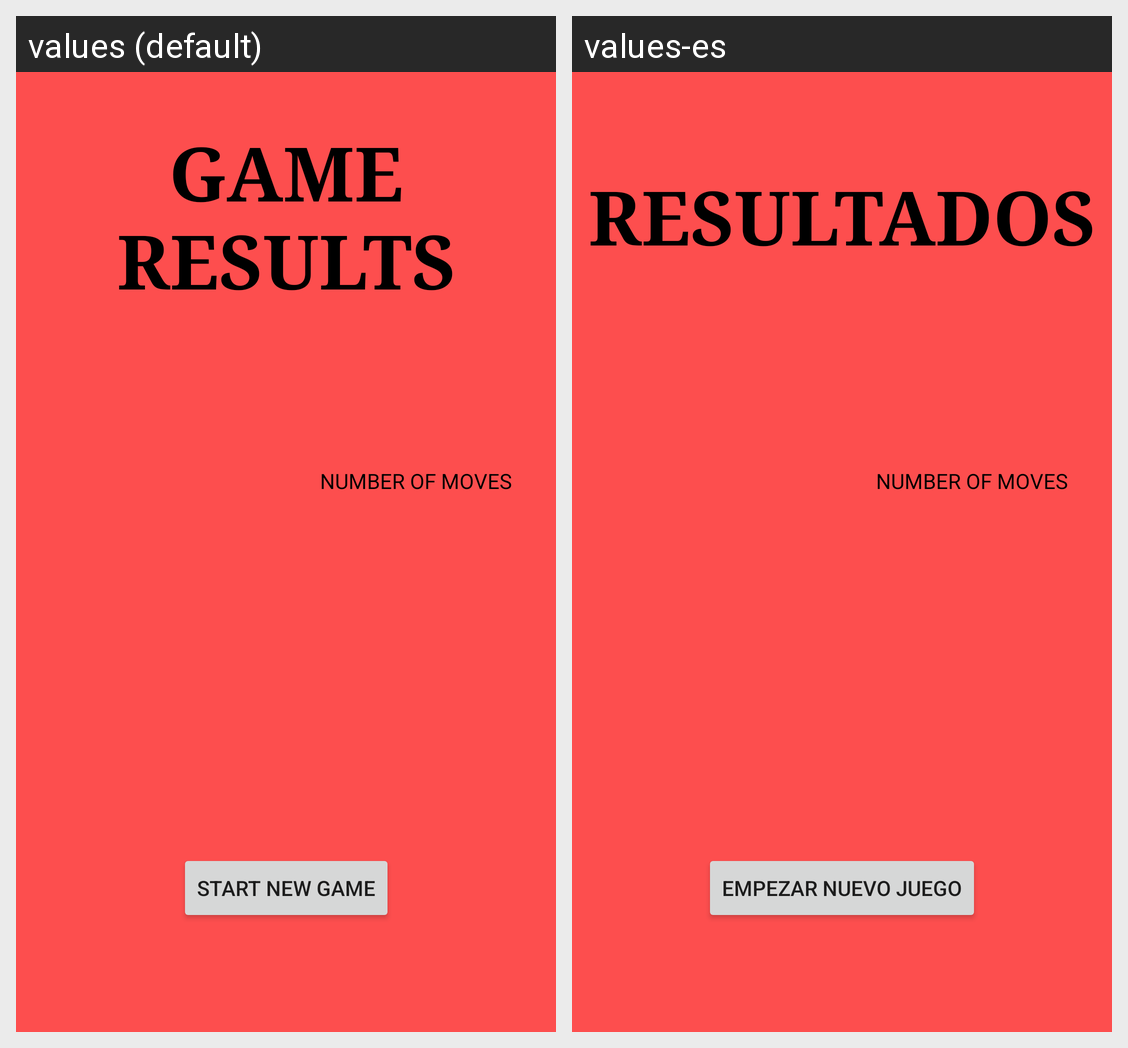

This grid shows one Android layout under two languages. Give, for every string resource on the screen, its name, the default text and each shown locale's text.
Android screen res/layout/fragment_results.xml rendered under 2 locales, left to right: values (default), values-es. Device: Nexus 5 (rendered at 1080×1920; each locale shown at half size, 540×960, under a caption strip naming it); theme Theme.Reversi.
Strings drawn on this screen, with the default value and each locale's value (text and hints the layout hard-codes, and strings that could not be matched under every locale, appear in the picture but are not listed):

results_text
  values: GAME RESULTS
  values-es: RESULTADOS

newgame_text
  values: START NEW GAME
  values-es: EMPEZAR NUEVO JUEGO

nummoves_text
  values: NUMBER OF MOVES
  values-es: NUMBER OF MOVES  [not translated; the default value is used]
